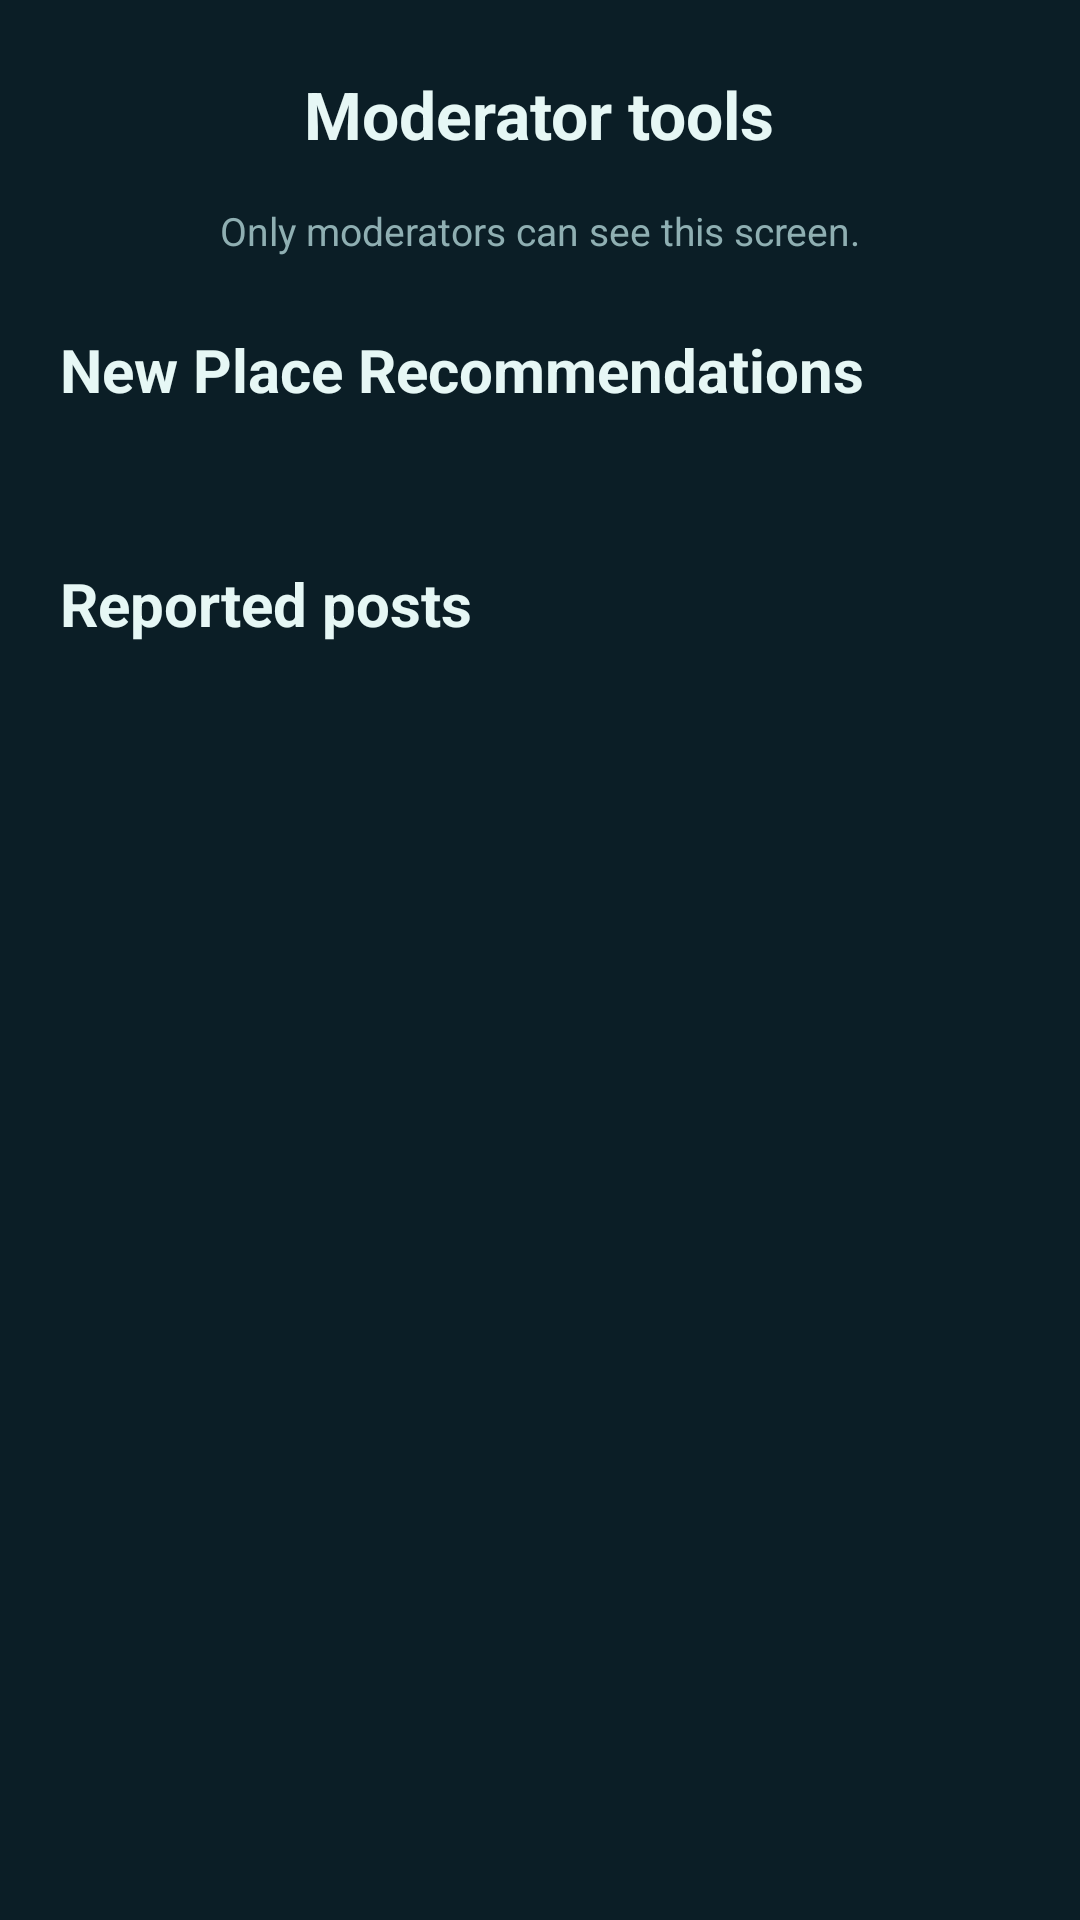

Reconstruct the res/layout file that produces this screen, plus the resources it refers to.
<!-- AndroidManifest.xml: application theme Theme.AnimoMap -->
<!-- res/layout/activity_moderator.xml -->
<?xml version="1.0" encoding="utf-8"?>
<ScrollView xmlns:android="http://schemas.android.com/apk/res/android"
    xmlns:app="http://schemas.android.com/apk/res-auto"
    xmlns:tools="http://schemas.android.com/tools"
    android:layout_width="match_parent"
    android:layout_height="match_parent"
    android:background="@color/bg_primary"
    android:clipToPadding="false"
    android:fillViewport="true"
    tools:context=".ui.moderation.ModeratorActivity">

    <LinearLayout
        android:layout_width="match_parent"
        android:layout_height="wrap_content"
        android:orientation="vertical"
        android:paddingStart="20dp"
        android:paddingTop="12dp"
        android:paddingEnd="20dp"
        android:paddingBottom="32dp">

        
        <RelativeLayout
            android:layout_width="match_parent"
            android:layout_height="52dp">

            <ImageButton
                android:id="@+id/btnBack"
                android:layout_width="48dp"
                android:layout_height="48dp"
                android:layout_alignParentStart="true"
                android:layout_centerVertical="true"
                android:layout_marginStart="-12dp"
                android:background="?attr/selectableItemBackgroundBorderless"
                android:contentDescription="@string/moderation_back"
                android:src="@drawable/ic_auth_back"
                app:tint="@color/text_primary" />

            <TextView
                android:layout_width="wrap_content"
                android:layout_height="wrap_content"
                android:layout_centerInParent="true"
                android:text="@string/moderation_title"
                android:textColor="@color/text_primary"
                android:textSize="22sp"
                android:textStyle="bold" />

        </RelativeLayout>

        <TextView
            android:layout_width="match_parent"
            android:layout_height="wrap_content"
            android:layout_marginTop="4dp"
            android:gravity="center"
            android:text="@string/moderation_intro"
            android:textColor="@color/text_secondary"
            android:textSize="13sp" />

        
        <TextView
            android:layout_width="match_parent"
            android:layout_height="wrap_content"
            android:layout_marginTop="24dp"
            android:text="@string/moderation_recommendations_heading"
            android:textColor="@color/text_primary"
            android:textSize="20sp"
            android:textStyle="bold" />

        <TextView
            android:id="@+id/tvRecommendationsCount"
            android:layout_width="match_parent"
            android:layout_height="wrap_content"
            android:layout_marginTop="4dp"
            android:textColor="@color/accent_teal"
            android:textSize="14sp"
            android:textStyle="bold" />

        
        <androidx.recyclerview.widget.RecyclerView
            android:id="@+id/rvRecommendations"
            android:layout_width="match_parent"
            android:layout_height="wrap_content"
            android:nestedScrollingEnabled="false" />

        
        <TextView
            android:layout_width="match_parent"
            android:layout_height="wrap_content"
            android:layout_marginTop="28dp"
            android:text="@string/moderation_reports_heading"
            android:textColor="@color/text_primary"
            android:textSize="20sp"
            android:textStyle="bold" />

        <TextView
            android:id="@+id/tvReportsCount"
            android:layout_width="match_parent"
            android:layout_height="wrap_content"
            android:layout_marginTop="4dp"
            android:textColor="@color/accent_teal"
            android:textSize="14sp"
            android:textStyle="bold" />

        
        <androidx.recyclerview.widget.RecyclerView
            android:id="@+id/rvReports"
            android:layout_width="match_parent"
            android:layout_height="wrap_content"
            android:nestedScrollingEnabled="false" />
    </LinearLayout>
</ScrollView>
<!-- resources referenced by this layout -->
<resources>
  <color name="accent_teal">#43CDBB</color>
  <color name="bg_primary">#0B1E26</color>
  <color name="text_primary">#E6F7F5</color>
  <color name="text_secondary">#8FAFB2</color>
  <string name="moderation_back">Back to profile</string>
  <string name="moderation_intro">Only moderators can see this screen.</string>
  <string name="moderation_recommendations_heading">New Place Recommendations</string>
  <string name="moderation_reports_heading">Reported posts</string>
  <string name="moderation_title">Moderator tools</string>
  <style name="Theme.AnimoMap" parent="Base.Theme.AnimoMap" />
  <style name="Base.Theme.AnimoMap" parent="Theme.Material3.Dark.NoActionBar">
          <item name="android:windowBackground">@color/bg_primary</item>
          <item name="colorPrimary">@color/primary_teal</item>
          <item name="colorOnPrimary">@color/text_primary</item>
          <item name="colorSecondary">@color/accent_teal</item>
          <item name="colorOnSecondary">@color/bg_primary</item>
          <item name="colorSurface">@color/surface_card</item>
          <item name="colorOnSurface">@color/text_primary</item>
          <item name="colorSurfaceVariant">@color/surface_elevated</item>
          <item name="colorOnSurfaceVariant">@color/text_secondary</item>
          <item name="android:textColorPrimary">@color/text_primary</item>
          <item name="android:textColorSecondary">@color/text_secondary</item>
          <item name="android:statusBarColor">@color/bg_primary</item>
          <item name="android:navigationBarColor">@color/bg_primary</item>
      </style>
  <color name="primary_teal">#2A6F73</color>
  <color name="surface_card">#132F3A</color>
  <color name="surface_elevated">#1C3E46</color>
</resources>
